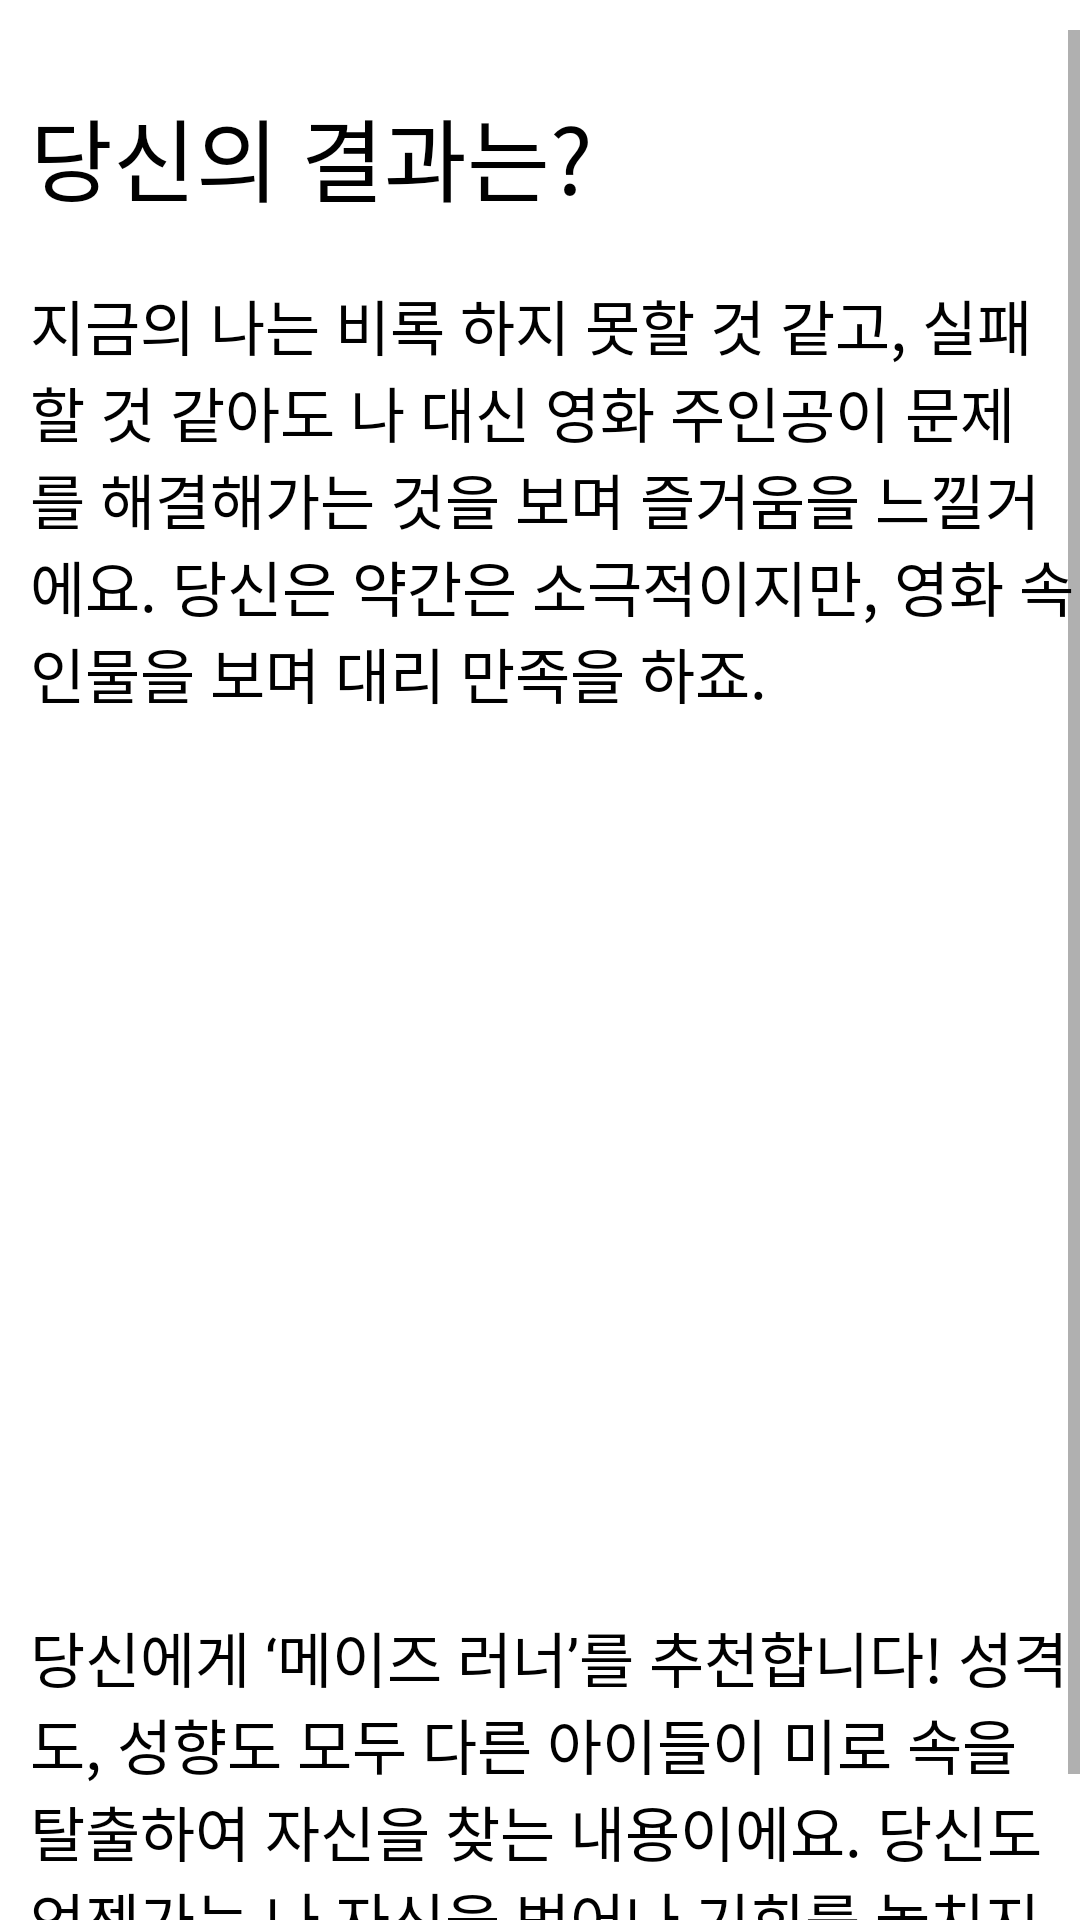

This screen was rendered from an Android layout file. Write that file and the resources it references.
<!-- AndroidManifest.xml: application theme Theme.ILikeThatMovie -->
<!-- res/layout/act_a2.xml -->
<?xml version="1.0" encoding="utf-8"?>

<LinearLayout xmlns:android="http://schemas.android.com/apk/res/android"
    xmlns:app="http://schemas.android.com/apk/res-auto"
    xmlns:tools="http://schemas.android.com/tools"
    android:layout_width="match_parent"
    android:layout_height="match_parent"
    android:gravity="center"
    android:orientation="vertical"
    tools:context=".Act_A2" >


<ScrollView
        android:id="@+id/scrollView"
        android:layout_width="match_parent"
        android:layout_height="match_parent"
        android:layout_marginTop="10dp"
        android:fillViewport="true"
        android:gravity="center"
        android:orientation="vertical">

        <LinearLayout
            android:id="@+id/layout"
            android:layout_width="match_parent"
            android:layout_height="wrap_content"
            android:orientation="vertical">

            <ImageView
                android:id="@+id/imageView"
                android:layout_width="match_parent"
                android:layout_height="wrap_content"
                android:adjustViewBounds="true"
                android:scaleType="fitCenter" />

            <TextView
                android:id="@+id/textView1"
                android:layout_width="wrap_content"
                android:layout_height="wrap_content"
                android:layout_marginStart="10dp"
                android:layout_marginRight="10dp"
                android:layout_marginLeft="10dp"
                android:layout_marginTop="20dp"
                android:layout_marginBottom="10dp"
                android:text="당신의 결과는?"
                android:textColor="#000000"
                android:textSize="30dp" />



            <TextView
                android:id="@+id/textView2"
                android:layout_width="wrap_content"
                android:layout_height="wrap_content"
                android:layout_marginStart="10dp"
                android:layout_marginRight="10dp"
                android:layout_marginLeft="10dp"
                android:layout_marginTop="10dp"
                android:text="지금의 나는 비록 하지 못할 것 같고, 실패할 것 같아도 나 대신 영화 주인공이 문제를 해결해가는 것을 보며 즐거움을 느낄거에요. 당신은 약간은 소극적이지만, 영화 속 인물을 보며 대리 만족을 하죠. "
                android:textColor="#000000"
                android:textSize="20dp" />

            <ImageView
                android:id="@+id/imageView2"
                android:layout_width="match_parent"
                android:layout_height="299dp"
                android:adjustViewBounds="true"
                android:scaleType="fitCenter" />

            <TextView
                android:id="@+id/textView3"
                android:layout_width="match_parent"
                android:layout_height="match_parent"
                android:layout_marginRight="10dp"
                android:layout_marginStart="10dp"
                android:layout_marginLeft="10dp"

                android:layout_marginBottom="10dp"
                android:text="당신에게 ‘메이즈 러너’를 추천합니다! 성격도, 성향도 모두 다른 아이들이 미로 속을 탈출하여 자신을 찾는 내용이에요. 당신도 언젠가는 나 자신을 벗어나 기회를 놓치지 않는 사람이 되길 바랄게요!"
                android:textColor="#000000"
                android:textSize="20dp" />


        </LinearLayout>
    </ScrollView>

</LinearLayout>
<!-- resources referenced by this layout -->
<resources>
  <style name="Theme.ILikeThatMovie" parent="Theme.MaterialComponents.DayNight.DarkActionBar">
          
          <item name="colorPrimary">@color/purple_500</item>
          <item name="colorPrimaryVariant">@color/purple_700</item>
          <item name="colorOnPrimary">@color/white</item>
          
          <item name="colorSecondary">@color/teal_200</item>
          <item name="colorSecondaryVariant">@color/teal_700</item>
          <item name="colorOnSecondary">@color/black</item>
          
          <item name="android:statusBarColor" tools:targetApi="l">?attr/colorPrimaryVariant</item>
          
      </style>
  <!-- not gathered from this repository: default colours our renderer supplied (Android Studio template values) -->
  <color name="purple_500">#FF6200EE</color>
  <color name="purple_700">#FF3700B3</color>
  <color name="teal_200">#FF03DAC5</color>
  <color name="teal_700">#FF018786</color>
  <color name="black">#FF000000</color>
  <color name="white">#FFFFFFFF</color>
</resources>
